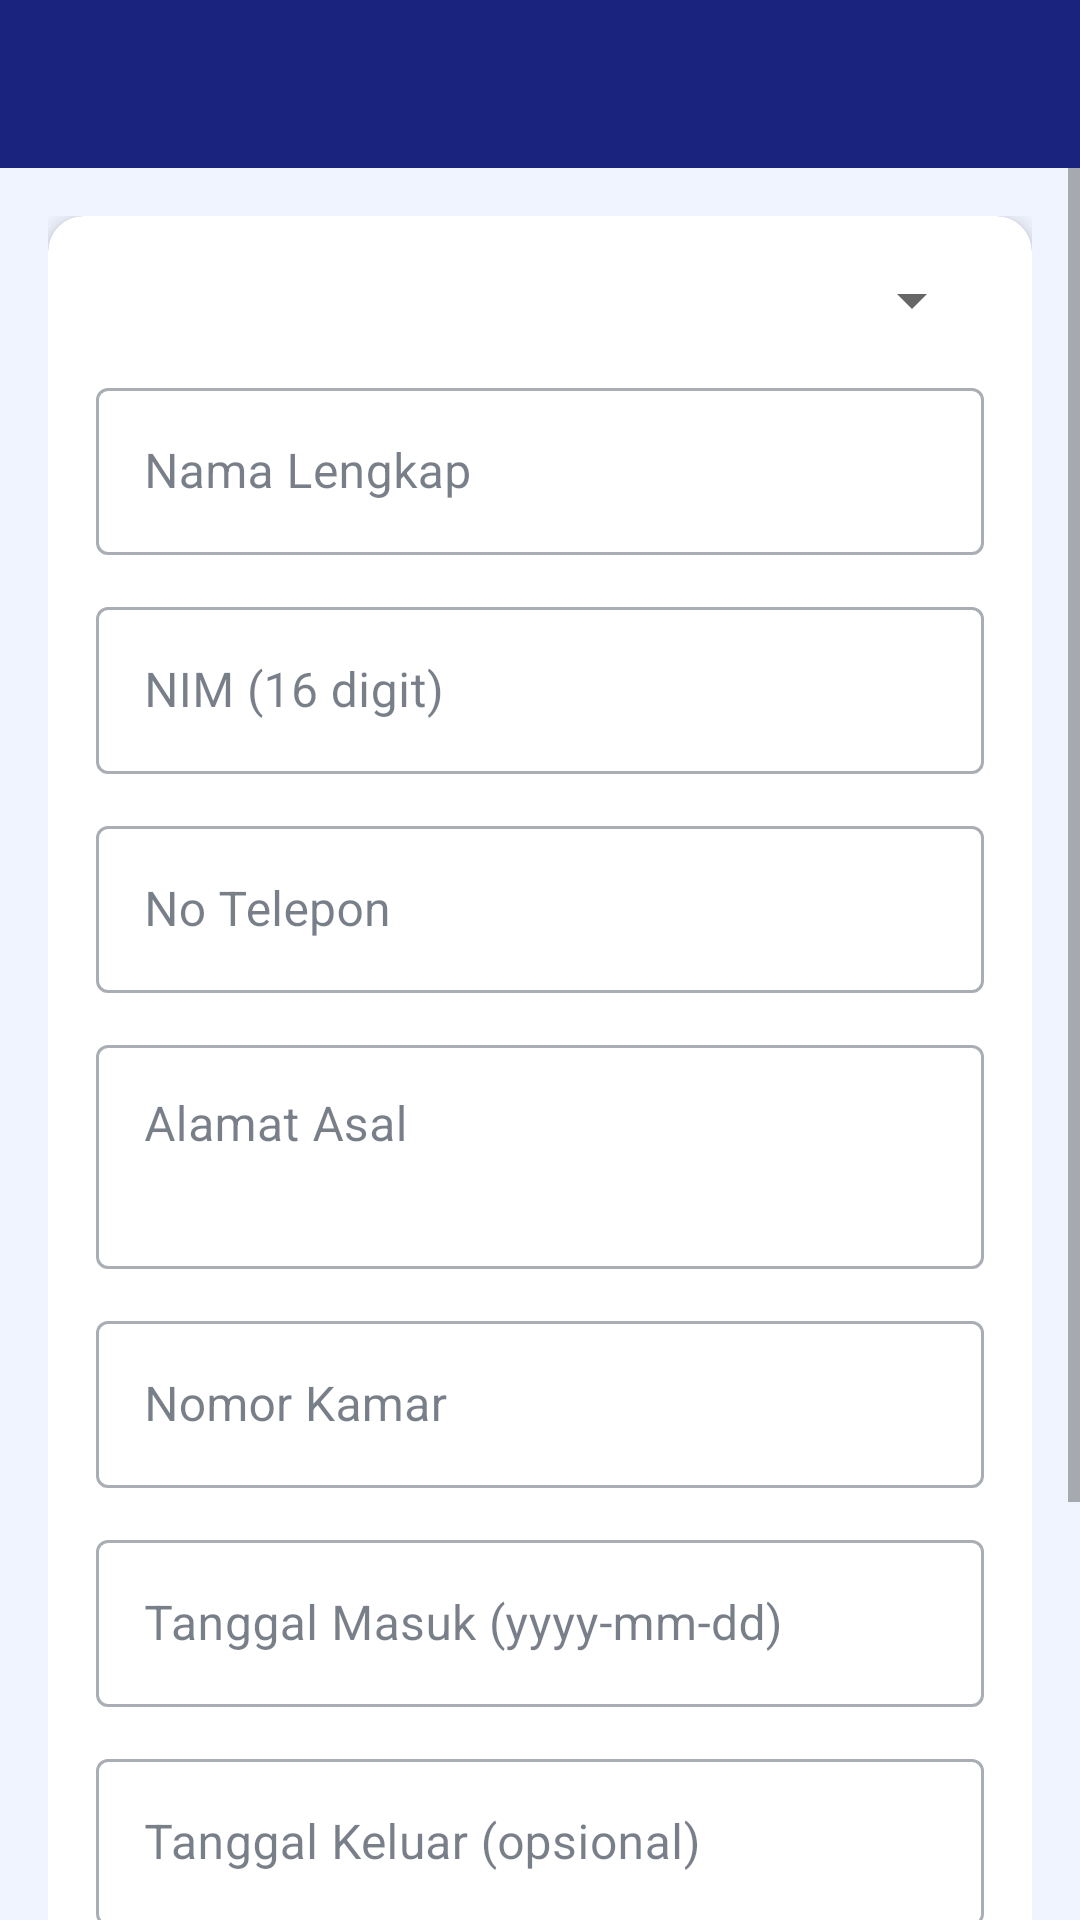

Reconstruct the res/layout file that produces this screen, plus the resources it refers to.
<!-- AndroidManifest.xml: application theme Theme.Aplikasi_Asrama -->
<!-- res/layout/activity_tambah_edit_penghuni.xml -->
<?xml version="1.0" encoding="utf-8"?>
<LinearLayout xmlns:android="http://schemas.android.com/apk/res/android"
    xmlns:app="http://schemas.android.com/apk/res-auto"
    android:layout_width="match_parent"
    android:layout_height="match_parent"
    android:orientation="vertical"
    android:background="#F0F4FF">

    <androidx.appcompat.widget.Toolbar
        android:id="@+id/toolbar"
        android:layout_width="match_parent"
        android:layout_height="?attr/actionBarSize"
        android:background="#1A237E"
        app:titleTextColor="#FFFFFF" />

    <ScrollView
        android:layout_width="match_parent"
        android:layout_height="match_parent">

        <LinearLayout
            android:layout_width="match_parent"
            android:layout_height="wrap_content"
            android:orientation="vertical"
            android:paddingStart="16dp"
            android:paddingEnd="16dp"
            android:paddingTop="16dp"
            android:paddingBottom="16dp">

            <com.google.android.material.card.MaterialCardView
                android:layout_width="match_parent"
                android:layout_height="wrap_content"
                app:cardCornerRadius="12dp"
                app:cardElevation="4dp">

                <LinearLayout
                    android:layout_width="match_parent"
                    android:layout_height="wrap_content"
                    android:orientation="vertical"
                    android:paddingStart="16dp"
                    android:paddingEnd="16dp"
                    android:paddingTop="16dp"
                    android:paddingBottom="16dp">

                    
                    <com.google.android.material.textfield.TextInputLayout
                        android:layout_width="match_parent"
                        android:layout_height="wrap_content"
                        android:layout_marginBottom="12dp"
                        android:hint="Pilih Akun Penghuni"
                        style="@style/Widget.MaterialComponents.TextInputLayout.OutlinedBox">
                        <Spinner
                            android:id="@+id/spinnerUser"
                            android:layout_width="match_parent"
                            android:layout_height="wrap_content" />
                    </com.google.android.material.textfield.TextInputLayout>

                    
                    <com.google.android.material.textfield.TextInputLayout
                        android:layout_width="match_parent"
                        android:layout_height="wrap_content"
                        android:layout_marginBottom="12dp"
                        android:hint="Nama Lengkap"
                        style="@style/Widget.MaterialComponents.TextInputLayout.OutlinedBox">
                        <com.google.android.material.textfield.TextInputEditText
                            android:id="@+id/etNama"
                            android:layout_width="match_parent"
                            android:layout_height="wrap_content"
                            android:inputType="textPersonName" />
                    </com.google.android.material.textfield.TextInputLayout>

                    
                    <com.google.android.material.textfield.TextInputLayout
                        android:layout_width="match_parent"
                        android:layout_height="wrap_content"
                        android:layout_marginBottom="12dp"
                        android:hint="NIM (16 digit)"
                        style="@style/Widget.MaterialComponents.TextInputLayout.OutlinedBox">
                        <com.google.android.material.textfield.TextInputEditText
                            android:id="@+id/etNim"
                            android:layout_width="match_parent"
                            android:layout_height="wrap_content"
                            android:inputType="number"
                            android:maxLength="16" />
                    </com.google.android.material.textfield.TextInputLayout>

                    
                    <com.google.android.material.textfield.TextInputLayout
                        android:layout_width="match_parent"
                        android:layout_height="wrap_content"
                        android:layout_marginBottom="12dp"
                        android:hint="No Telepon"
                        style="@style/Widget.MaterialComponents.TextInputLayout.OutlinedBox">
                        <com.google.android.material.textfield.TextInputEditText
                            android:id="@+id/etNoTelp"
                            android:layout_width="match_parent"
                            android:layout_height="wrap_content"
                            android:inputType="phone" />
                    </com.google.android.material.textfield.TextInputLayout>

                    
                    <com.google.android.material.textfield.TextInputLayout
                        android:layout_width="match_parent"
                        android:layout_height="wrap_content"
                        android:layout_marginBottom="12dp"
                        android:hint="Alamat Asal"
                        style="@style/Widget.MaterialComponents.TextInputLayout.OutlinedBox">
                        <com.google.android.material.textfield.TextInputEditText
                            android:id="@+id/etAlamat"
                            android:layout_width="match_parent"
                            android:layout_height="wrap_content"
                            android:inputType="textMultiLine"
                            android:minLines="2"
                            android:maxLines="4"
                            android:gravity="top" />
                    </com.google.android.material.textfield.TextInputLayout>

                    
                    <com.google.android.material.textfield.TextInputLayout
                        android:layout_width="match_parent"
                        android:layout_height="wrap_content"
                        android:layout_marginBottom="12dp"
                        android:hint="ID Kamar"
                        style="@style/Widget.MaterialComponents.TextInputLayout.OutlinedBox"
                        android:visibility="gone">
                        <com.google.android.material.textfield.TextInputEditText
                            android:id="@+id/etKamarId"
                            android:layout_width="match_parent"
                            android:layout_height="wrap_content"
                            android:inputType="number" />
                    </com.google.android.material.textfield.TextInputLayout>

                    
                    <com.google.android.material.textfield.TextInputLayout
                        android:layout_width="match_parent"
                        android:layout_height="wrap_content"
                        android:layout_marginBottom="12dp"
                        android:hint="Nomor Kamar"
                        style="@style/Widget.MaterialComponents.TextInputLayout.OutlinedBox">
                        <com.google.android.material.textfield.TextInputEditText
                            android:id="@+id/etNomorKamar"
                            android:layout_width="match_parent"
                            android:layout_height="wrap_content"
                            android:inputType="text" />
                    </com.google.android.material.textfield.TextInputLayout>

                    
                    <com.google.android.material.textfield.TextInputLayout
                        android:layout_width="match_parent"
                        android:layout_height="wrap_content"
                        android:layout_marginBottom="12dp"
                        android:hint="Tanggal Masuk (yyyy-mm-dd)"
                        style="@style/Widget.MaterialComponents.TextInputLayout.OutlinedBox">
                        <com.google.android.material.textfield.TextInputEditText
                            android:id="@+id/etTanggalMasuk"
                            android:layout_width="match_parent"
                            android:layout_height="wrap_content"
                            android:inputType="date"
                            android:focusable="false"
                            android:cursorVisible="false"
                            android:clickable="true" />
                    </com.google.android.material.textfield.TextInputLayout>

                    
                    <com.google.android.material.textfield.TextInputLayout
                        android:layout_width="match_parent"
                        android:layout_height="wrap_content"
                        android:layout_marginBottom="12dp"
                        android:hint="Tanggal Keluar (opsional)"
                        style="@style/Widget.MaterialComponents.TextInputLayout.OutlinedBox">
                        <com.google.android.material.textfield.TextInputEditText
                            android:id="@+id/etTanggalKeluar"
                            android:layout_width="match_parent"
                            android:layout_height="wrap_content"
                            android:inputType="date"
                            android:focusable="false"
                            android:cursorVisible="false"
                            android:clickable="true" />
                    </com.google.android.material.textfield.TextInputLayout>

                    
                    <com.google.android.material.textfield.TextInputLayout
                        android:layout_width="match_parent"
                        android:layout_height="wrap_content"
                        android:layout_marginBottom="24dp"
                        android:hint="Status"
                        style="@style/Widget.MaterialComponents.TextInputLayout.OutlinedBox">
                        <com.google.android.material.textfield.TextInputEditText
                            android:id="@+id/etStatus"
                            android:layout_width="match_parent"
                            android:layout_height="wrap_content"
                            android:inputType="text" />
                    </com.google.android.material.textfield.TextInputLayout>

                    
                    <com.google.android.material.button.MaterialButton
                        android:id="@+id/btnSimpan"
                        android:layout_width="match_parent"
                        android:layout_height="52dp"
                        android:text="Simpan Data"
                        android:textStyle="bold"
                        app:backgroundTint="#1A237E"
                        app:cornerRadius="8dp" />

                </LinearLayout>
            </com.google.android.material.card.MaterialCardView>
        </LinearLayout>
    </ScrollView>
</LinearLayout>
<!-- resources referenced by this layout -->
<resources>
  <style name="Theme.Aplikasi_Asrama" parent="Theme.MaterialComponents.Light.NoActionBar">
          <item name="colorPrimary">#1E293B</item>
          <item name="colorPrimaryVariant">#0F172A</item>
          <item name="colorOnPrimary">#FFFFFF</item>
          <item name="colorSecondary">#4F46E5</item>
          <item name="colorSecondaryVariant">#7C3AED</item>
          <item name="colorOnSecondary">#FFFFFF</item>
  
          
          <item name="colorError">#DC2626</item>
  
          
          <item name="android:statusBarColor">?attr/colorPrimaryVariant</item>
          <item name="android:windowLightStatusBar">false</item>
  
          
          <item name="android:windowBackground">#F8F9FA</item>
  
          
          <item name="chipStyle">@style/Widget.MaterialComponents.Chip.Action</item>
          <item name="textInputStyle">@style/Widget.MaterialComponents.TextInputLayout.OutlinedBox</item>
  
          
          <item name="colorSurface">#FFFFFF</item>
          <item name="colorOnSurface">#1E293B</item>
  
      </style>
</resources>
